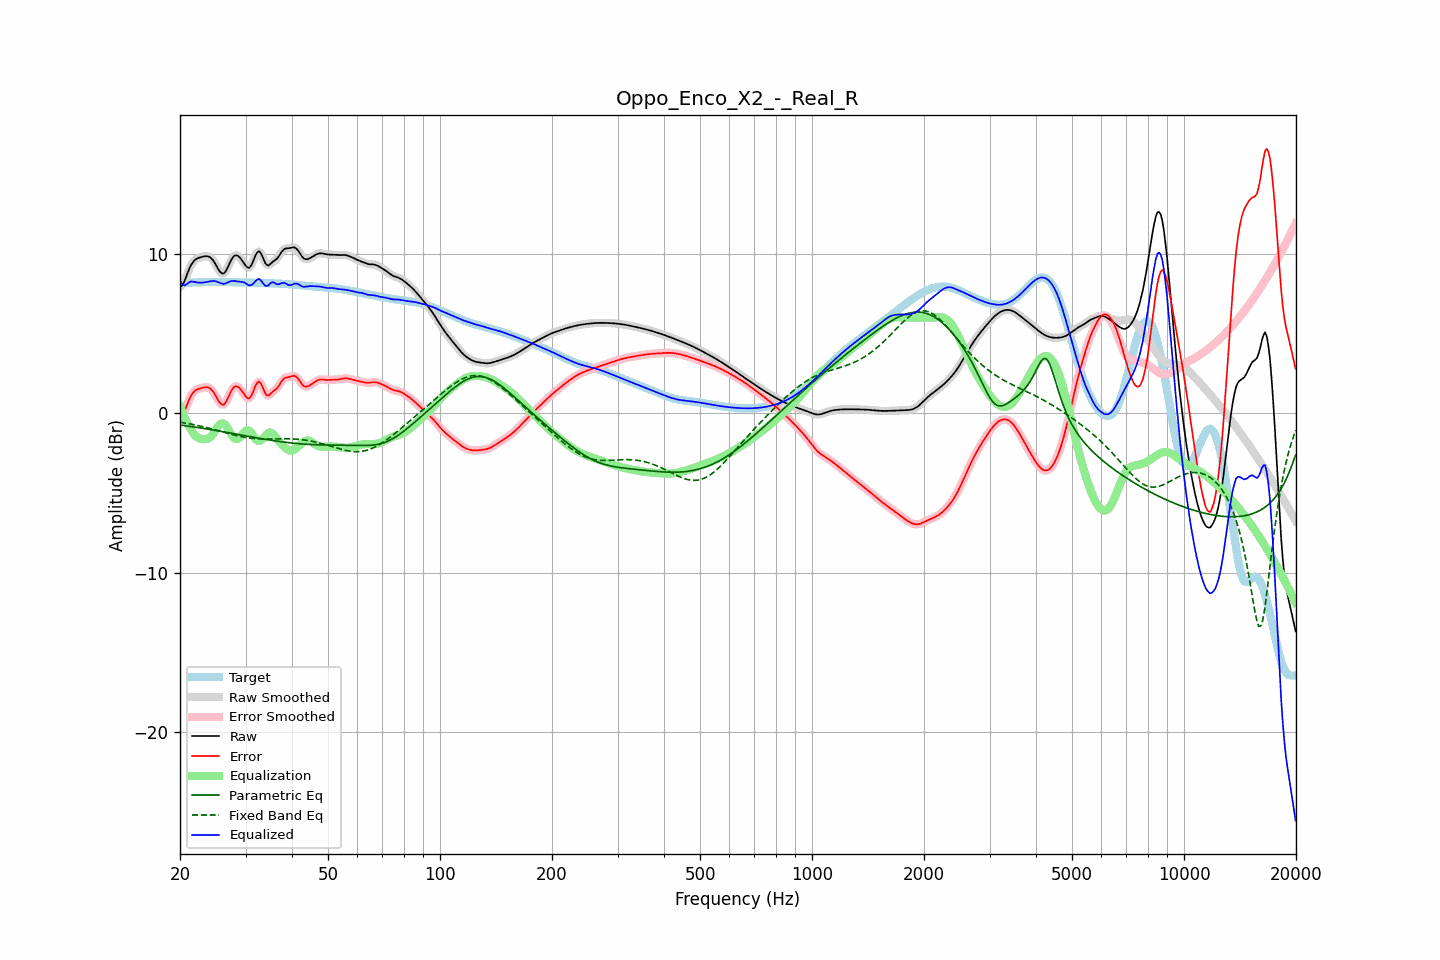

The data file committed next to this chart (first rows):
frequency, raw, error, smoothed, error_smoothed, equalization, parametric_eq, fixed_band_eq, equalized_raw, equalized_smoothed, target
20.00, 7.92, -0.24, 7.90, -0.26, 0.44, -0.74, -0.56, 8.36, 8.34, 8.16
20.20, 7.98, -0.18, 8.00, -0.16, 0.17, -0.76, -0.58, 8.15, 8.17, 8.17
20.40, 8.12, -0.05, 8.15, -0.02, -0.08, -0.77, -0.60, 8.04, 8.07, 8.17
20.61, 8.33, 0.15, 8.34, 0.16, -0.31, -0.78, -0.61, 8.02, 8.03, 8.17
20.81, 8.60, 0.42, 8.59, 0.42, -0.52, -0.80, -0.63, 8.08, 8.07, 8.18
21.02, 8.86, 0.68, 8.86, 0.68, -0.72, -0.81, -0.65, 8.15, 8.14, 8.18
21.23, 9.11, 0.93, 9.10, 0.92, -0.89, -0.83, -0.67, 8.22, 8.21, 8.18
21.44, 9.31, 1.12, 9.30, 1.12, -1.05, -0.84, -0.69, 8.26, 8.25, 8.19
21.66, 9.46, 1.26, 9.46, 1.27, -1.21, -0.85, -0.71, 8.24, 8.25, 8.19
21.87, 9.58, 1.39, 9.58, 1.38, -1.35, -0.87, -0.73, 8.23, 8.23, 8.20
22.09, 9.66, 1.46, 9.66, 1.46, -1.45, -0.88, -0.75, 8.21, 8.21, 8.20
22.31, 9.71, 1.51, 9.71, 1.51, -1.52, -0.90, -0.77, 8.19, 8.19, 8.21
22.54, 9.75, 1.54, 9.75, 1.54, -1.57, -0.92, -0.79, 8.18, 8.18, 8.21
22.76, 9.78, 1.57, 9.78, 1.57, -1.60, -0.93, -0.82, 8.18, 8.18, 8.21
22.99, 9.81, 1.59, 9.81, 1.59, -1.62, -0.95, -0.84, 8.19, 8.19, 8.22
23.22, 9.83, 1.61, 9.83, 1.61, -1.63, -0.96, -0.86, 8.20, 8.20, 8.22
23.45, 9.84, 1.62, 9.85, 1.62, -1.63, -0.98, -0.89, 8.21, 8.22, 8.22
23.69, 9.84, 1.62, 9.84, 1.62, -1.61, -1.00, -0.91, 8.23, 8.23, 8.22
23.92, 9.82, 1.59, 9.81, 1.59, -1.56, -1.01, -0.94, 8.26, 8.25, 8.23
24.16, 9.76, 1.53, 9.75, 1.53, -1.48, -1.03, -0.97, 8.27, 8.27, 8.23
24.40, 9.66, 1.43, 9.65, 1.43, -1.37, -1.04, -0.99, 8.28, 8.28, 8.23
24.65, 9.52, 1.29, 9.52, 1.29, -1.23, -1.06, -1.02, 8.29, 8.29, 8.23
24.89, 9.36, 1.13, 9.35, 1.12, -1.08, -1.08, -1.05, 8.28, 8.27, 8.23
25.14, 9.18, 0.95, 9.17, 0.94, -0.93, -1.10, -1.07, 8.25, 8.24, 8.23
25.39, 8.99, 0.76, 9.00, 0.77, -0.79, -1.11, -1.10, 8.20, 8.21, 8.23
25.65, 8.86, 0.63, 8.85, 0.63, -0.69, -1.13, -1.13, 8.17, 8.17, 8.23
25.91, 8.77, 0.54, 8.77, 0.54, -0.64, -1.15, -1.16, 8.13, 8.13, 8.23
26.16, 8.75, 0.53, 8.77, 0.54, -0.65, -1.17, -1.18, 8.10, 8.12, 8.23
26.43, 8.84, 0.61, 8.85, 0.62, -0.72, -1.18, -1.21, 8.12, 8.13, 8.22
26.69, 9.01, 0.78, 9.00, 0.78, -0.84, -1.20, -1.24, 8.17, 8.16, 8.22
26.96, 9.21, 0.99, 9.21, 0.99, -1.00, -1.22, -1.27, 8.21, 8.21, 8.22
27.23, 9.43, 1.21, 9.43, 1.21, -1.18, -1.24, -1.29, 8.25, 8.25, 8.22
27.50, 9.63, 1.42, 9.63, 1.41, -1.35, -1.26, -1.32, 8.29, 8.28, 8.22
27.77, 9.78, 1.57, 9.78, 1.57, -1.49, -1.28, -1.35, 8.29, 8.29, 8.21
28.05, 9.88, 1.67, 9.87, 1.66, -1.59, -1.29, -1.37, 8.30, 8.29, 8.21
28.33, 9.90, 1.69, 9.90, 1.69, -1.63, -1.31, -1.40, 8.27, 8.27, 8.21
28.62, 9.87, 1.66, 9.87, 1.66, -1.61, -1.33, -1.42, 8.26, 8.26, 8.21
28.90, 9.78, 1.58, 9.78, 1.58, -1.54, -1.35, -1.44, 8.25, 8.25, 8.20
29.19, 9.66, 1.46, 9.66, 1.46, -1.42, -1.37, -1.47, 8.24, 8.24, 8.20
29.48, 9.52, 1.32, 9.52, 1.32, -1.29, -1.39, -1.48, 8.22, 8.22, 8.20
29.78, 9.37, 1.17, 9.37, 1.17, -1.18, -1.40, -1.50, 8.19, 8.19, 8.20
30.08, 9.23, 1.04, 9.23, 1.04, -1.09, -1.42, -1.52, 8.14, 8.13, 8.19
30.38, 9.13, 0.94, 9.14, 0.95, -1.06, -1.44, -1.54, 8.07, 8.07, 8.19
30.68, 9.11, 0.93, 9.13, 0.94, -1.10, -1.46, -1.55, 8.01, 8.03, 8.19
30.99, 9.22, 1.03, 9.22, 1.04, -1.20, -1.48, -1.57, 8.02, 8.03, 8.18
31.30, 9.40, 1.22, 9.41, 1.23, -1.33, -1.50, -1.58, 8.07, 8.08, 8.18
31.61, 9.65, 1.47, 9.65, 1.47, -1.48, -1.51, -1.59, 8.17, 8.17, 8.18
31.93, 9.91, 1.73, 9.89, 1.72, -1.61, -1.53, -1.60, 8.29, 8.28, 8.18
32.24, 10.07, 1.90, 10.07, 1.90, -1.71, -1.55, -1.60, 8.36, 8.36, 8.17
32.57, 10.16, 1.99, 10.13, 1.96, -1.74, -1.57, -1.61, 8.42, 8.39, 8.17
32.89, 10.08, 1.91, 10.07, 1.90, -1.72, -1.59, -1.61, 8.36, 8.35, 8.17
33.22, 9.89, 1.73, 9.89, 1.72, -1.65, -1.60, -1.62, 8.24, 8.24, 8.17
33.55, 9.65, 1.49, 9.65, 1.49, -1.54, -1.62, -1.62, 8.11, 8.11, 8.16
33.89, 9.42, 1.26, 9.44, 1.28, -1.43, -1.64, -1.62, 7.99, 8.01, 8.16
34.23, 9.30, 1.14, 9.31, 1.15, -1.32, -1.65, -1.62, 7.98, 7.99, 8.16
34.57, 9.26, 1.11, 9.28, 1.12, -1.24, -1.67, -1.62, 8.02, 8.03, 8.15
34.92, 9.34, 1.19, 9.33, 1.18, -1.21, -1.69, -1.62, 8.13, 8.12, 8.15
35.27, 9.43, 1.29, 9.42, 1.27, -1.24, -1.70, -1.62, 8.20, 8.18, 8.15
35.62, 9.52, 1.38, 9.51, 1.37, -1.31, -1.72, -1.62, 8.21, 8.20, 8.14
35.97, 9.58, 1.45, 9.59, 1.45, -1.43, -1.73, -1.61, 8.16, 8.16, 8.14
... 635 more rows
